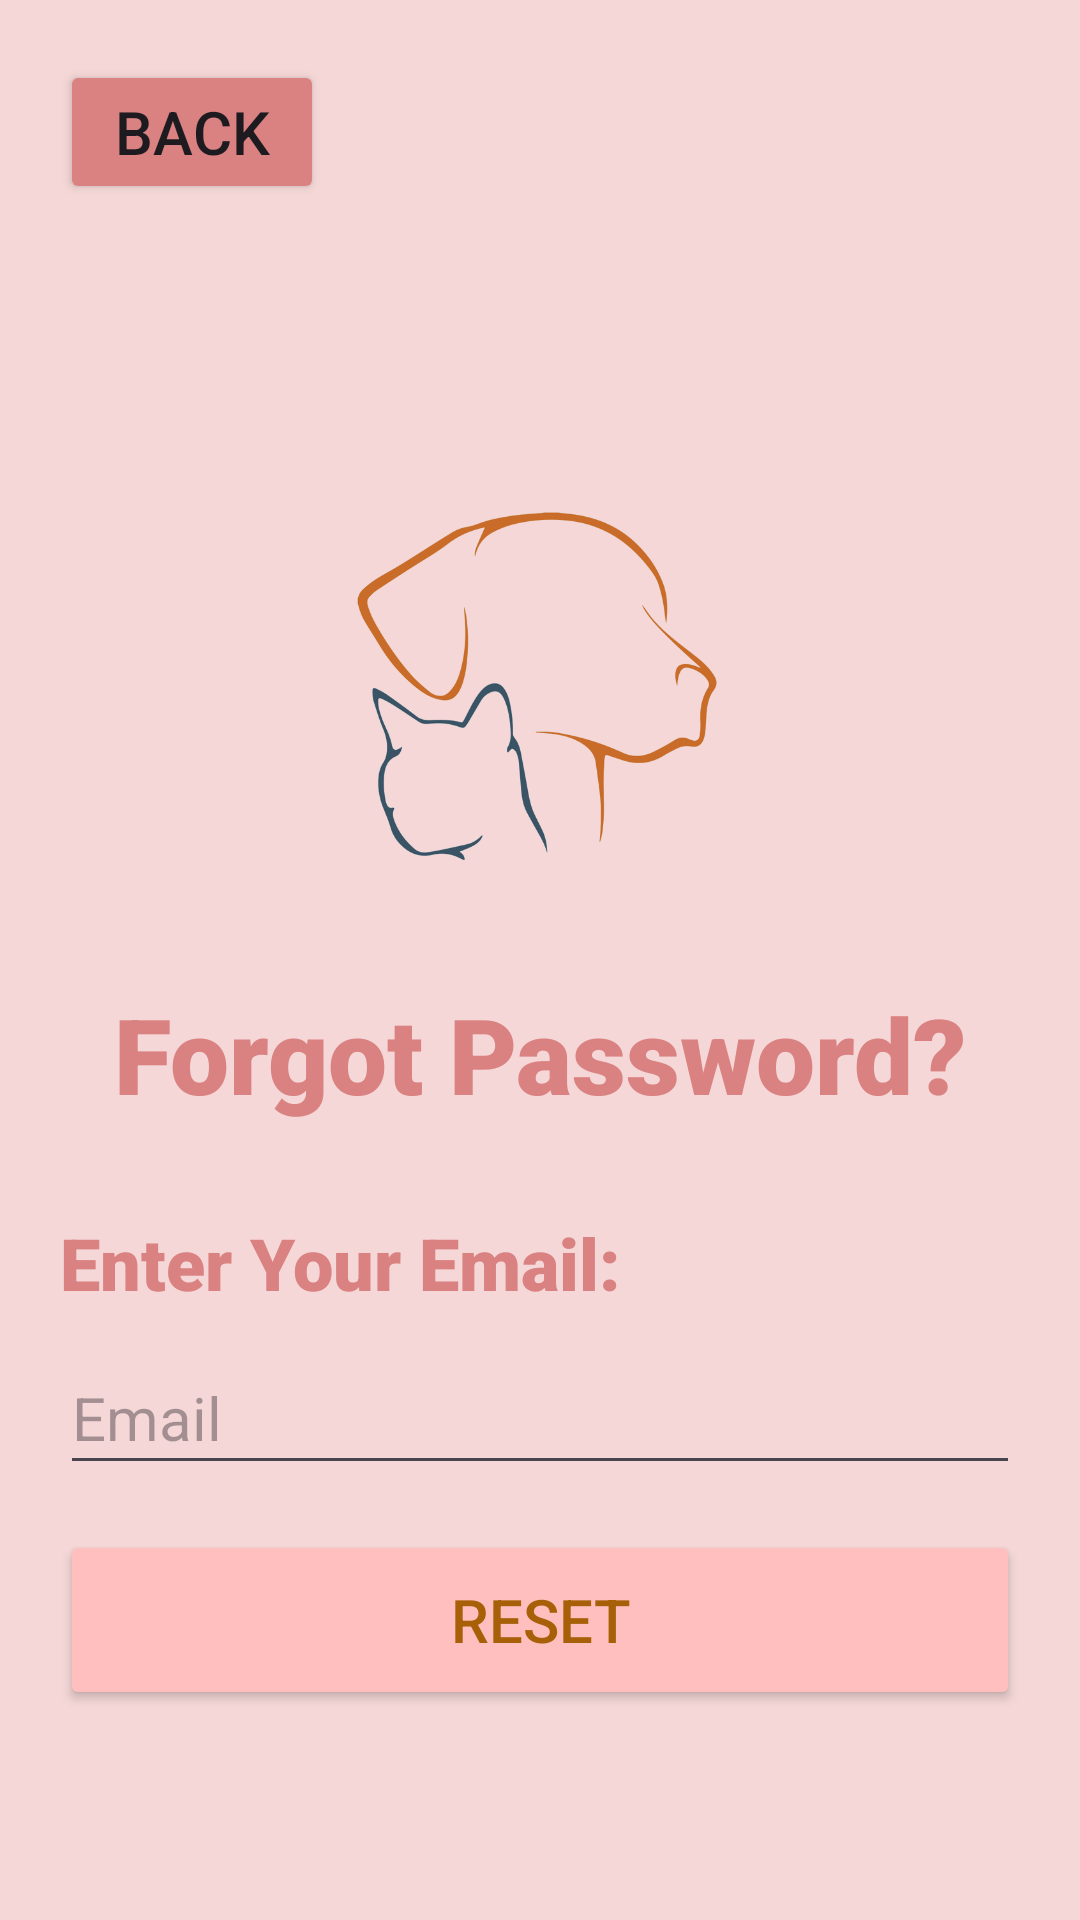

Here is an Android app screen rendered from its layout file. Give the layout XML and the strings, colors and styles it references.
<!-- AndroidManifest.xml: application theme Theme.Group3ProjectPetCare -->
<!-- res/layout/activity_forgot_password.xml -->
<?xml version="1.0" encoding="utf-8"?>
<RelativeLayout xmlns:android="http://schemas.android.com/apk/res/android"
    xmlns:app="http://schemas.android.com/apk/res-auto"
    xmlns:tools="http://schemas.android.com/tools"
    android:layout_width="match_parent"
    android:layout_height="match_parent"
    android:background="#F5D7D7"
    tools:context=".ForgotPassword">

    <LinearLayout
        android:layout_width="match_parent"
        android:layout_height="match_parent"
        android:orientation="vertical">

        <Button
            android:id="@+id/forgotbackButton"
            android:layout_width="wrap_content"
            android:layout_height="wrap_content"
            android:layout_marginLeft="20sp"
            android:layout_marginTop="20sp"
            android:layout_marginBottom="10sp"
            android:backgroundTint="#DA8181"
            android:text="Back"
            android:textSize="20sp"
            android:textStyle="normal" />


        <ImageView
            android:id="@+id/forgotpassLogo"
            android:layout_width="200dp"
            android:layout_height="200dp"
            android:layout_gravity="center"
            android:layout_marginTop="50dp"
            app:srcCompat="@drawable/pngegg" />

        <TextView
            android:id="@+id/textView8"
            android:layout_width="match_parent"
            android:layout_height="wrap_content"
            android:layout_marginBottom="10sp"
            android:fontFamily="sans-serif-black"
            android:gravity="center"
            android:text="Forgot Password?"
            android:textColor="#DA8181"
            android:textSize="35sp" />

        <TextView
            android:id="@+id/textView9"
            android:layout_width="match_parent"
            android:layout_height="wrap_content"
            android:layout_marginLeft="20sp"
            android:layout_marginTop="20sp"
            android:layout_marginRight="20sp"
            android:layout_marginBottom="10sp"
            android:fontFamily="sans-serif-black"
            android:text="Enter Your Email:"
            android:textColor="#DA8181"
            android:textSize="24sp" />

        <EditText
            android:id="@+id/emailEditText"
            android:layout_width="match_parent"
            android:layout_height="wrap_content"
            android:layout_marginLeft="20sp"
            android:layout_marginRight="20sp"
            android:hint="Email"
            android:minHeight="48dp"
            android:textSize="20sp" />

        <Button
            android:id="@+id/resetButton"
            android:layout_width="match_parent"
            android:layout_height="60dp"
            android:layout_marginLeft="20sp"
            android:layout_marginTop="15dp"
            android:layout_marginRight="20sp"
            android:backgroundTint="#FFBFBF"
            android:text="Reset"
            android:textColor="#A76007"
            android:textSize="20dp" />

    </LinearLayout>
</RelativeLayout>
<!-- resources referenced by this layout -->
<resources>
  <!-- drawable pngegg: png bitmap (drawable, 81092 bytes) -->
  <style name="Theme.Group3ProjectPetCare" parent="Base.Theme.Group3ProjectPetCare" />
  <style name="Base.Theme.Group3ProjectPetCare" parent="Theme.Material3.DayNight.NoActionBar">
          
          
      </style>
</resources>
